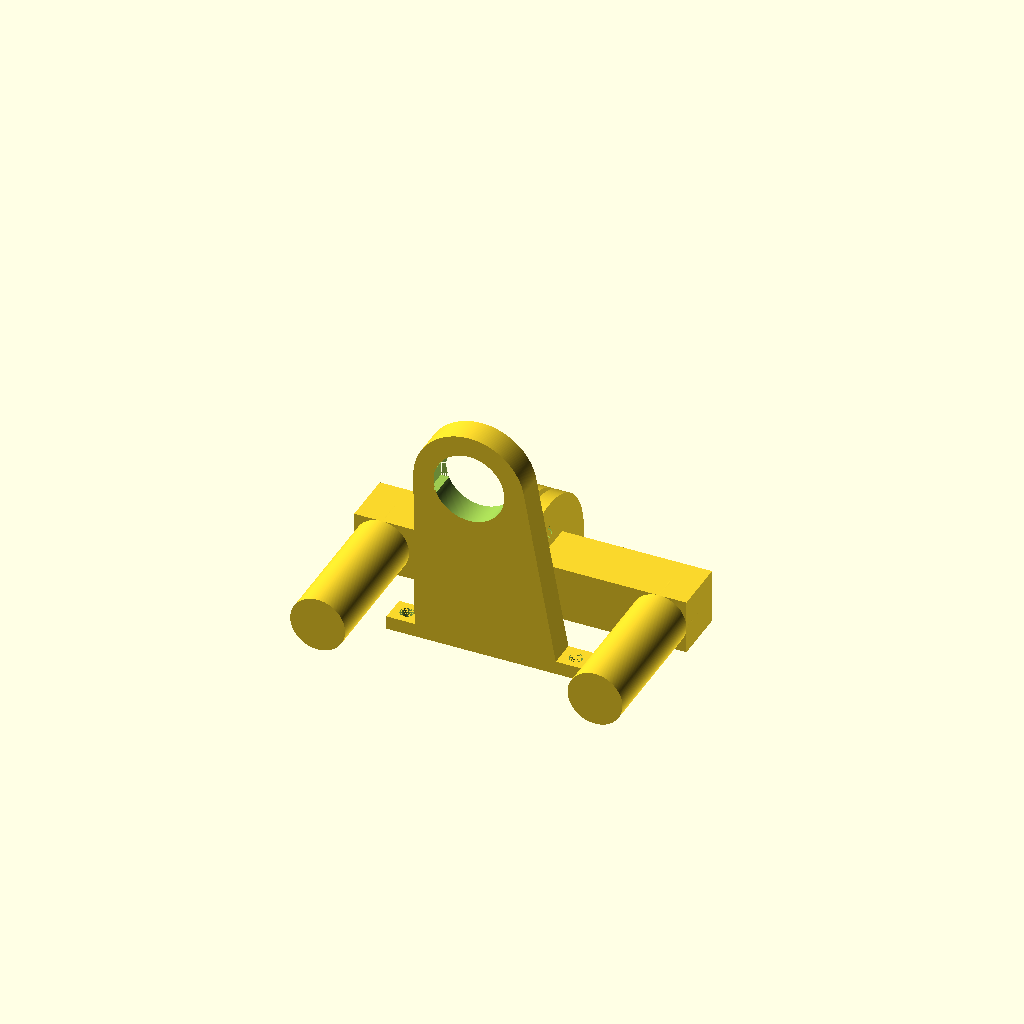
Cell 1: rendered with the file's own defaults.
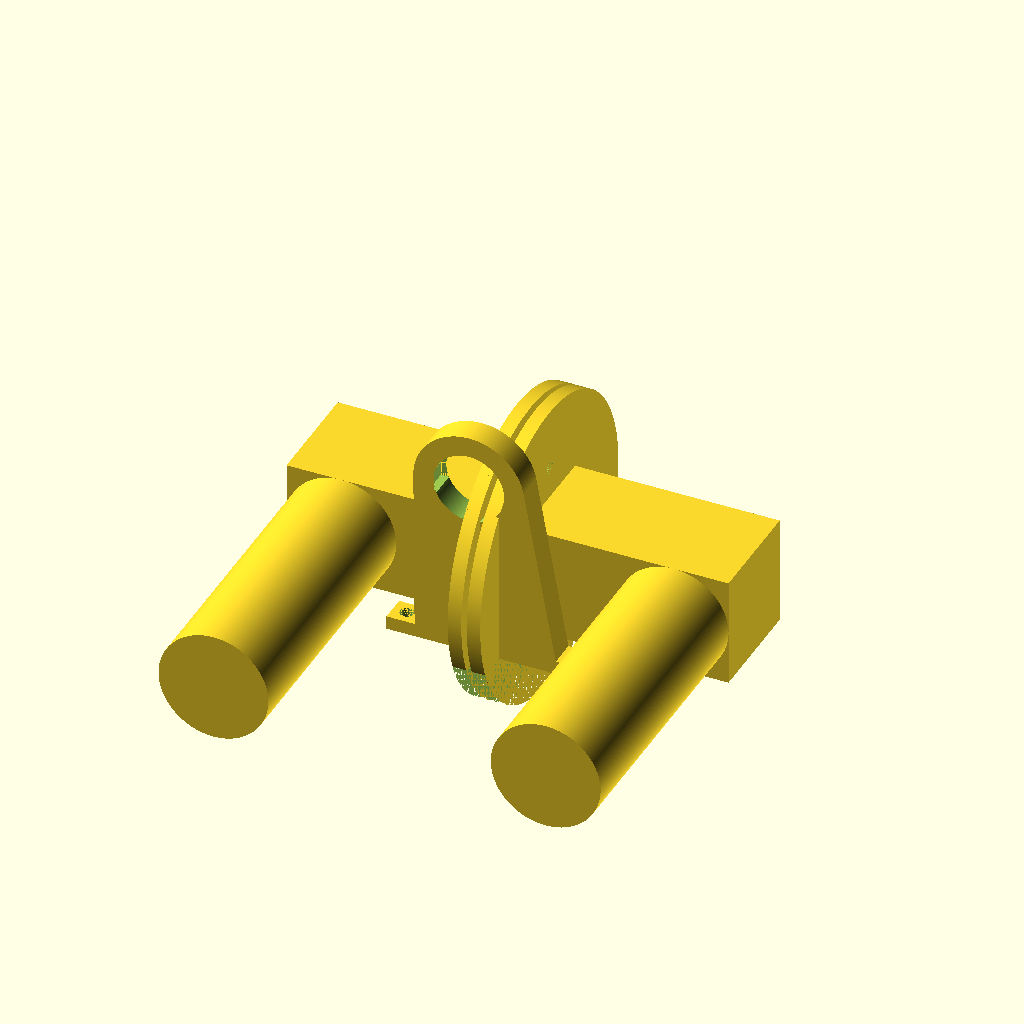
Cell 2: the same model with RodInnerD = 40.46.
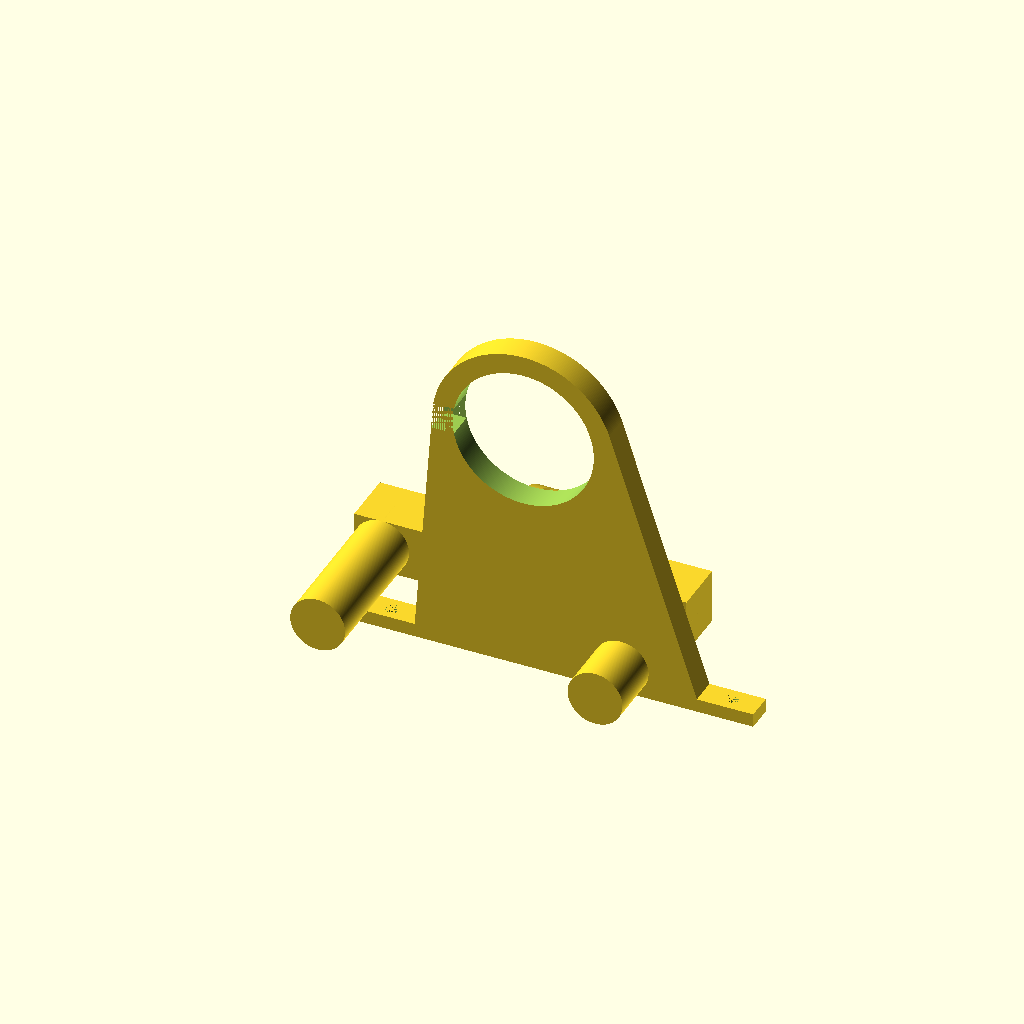
Cell 3: RodOuterDiam = 52 (everything else at default).
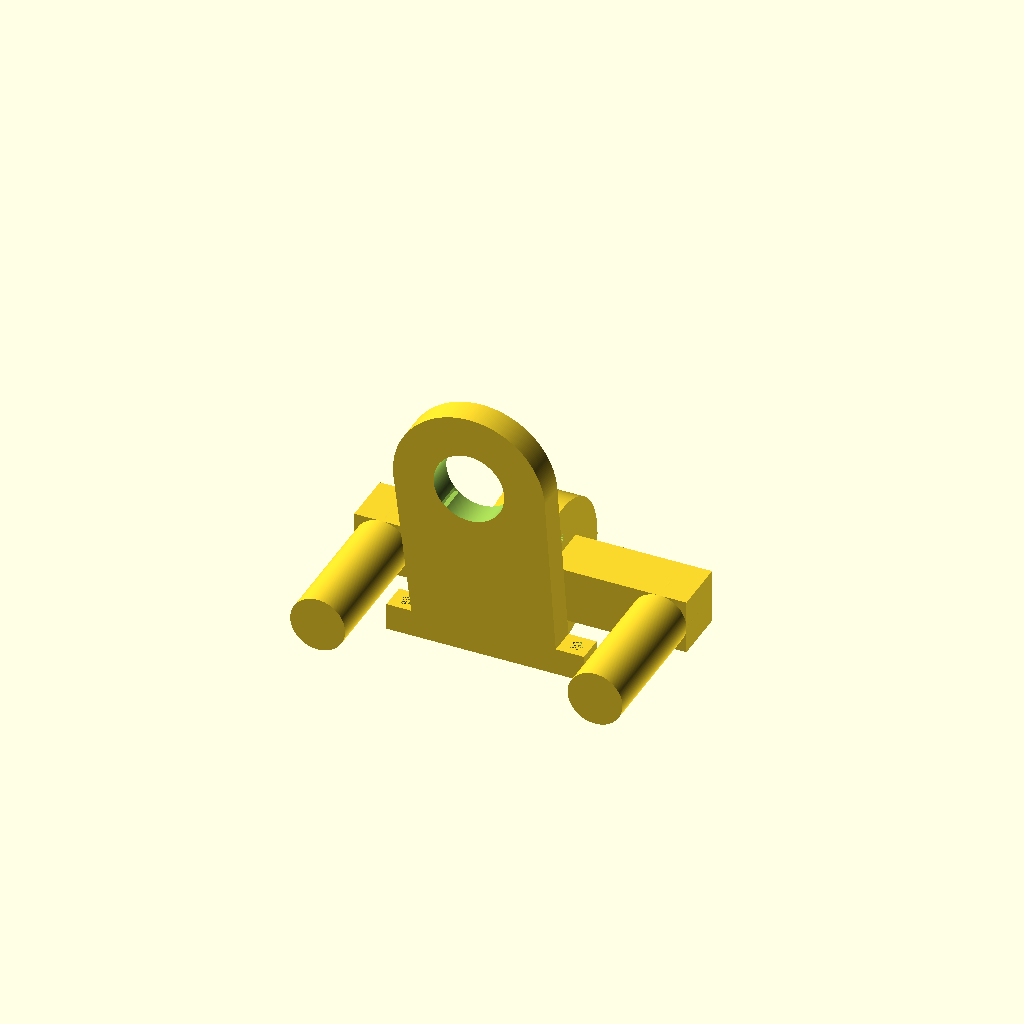
Cell 4: baseHeight = 10 (everything else at default).
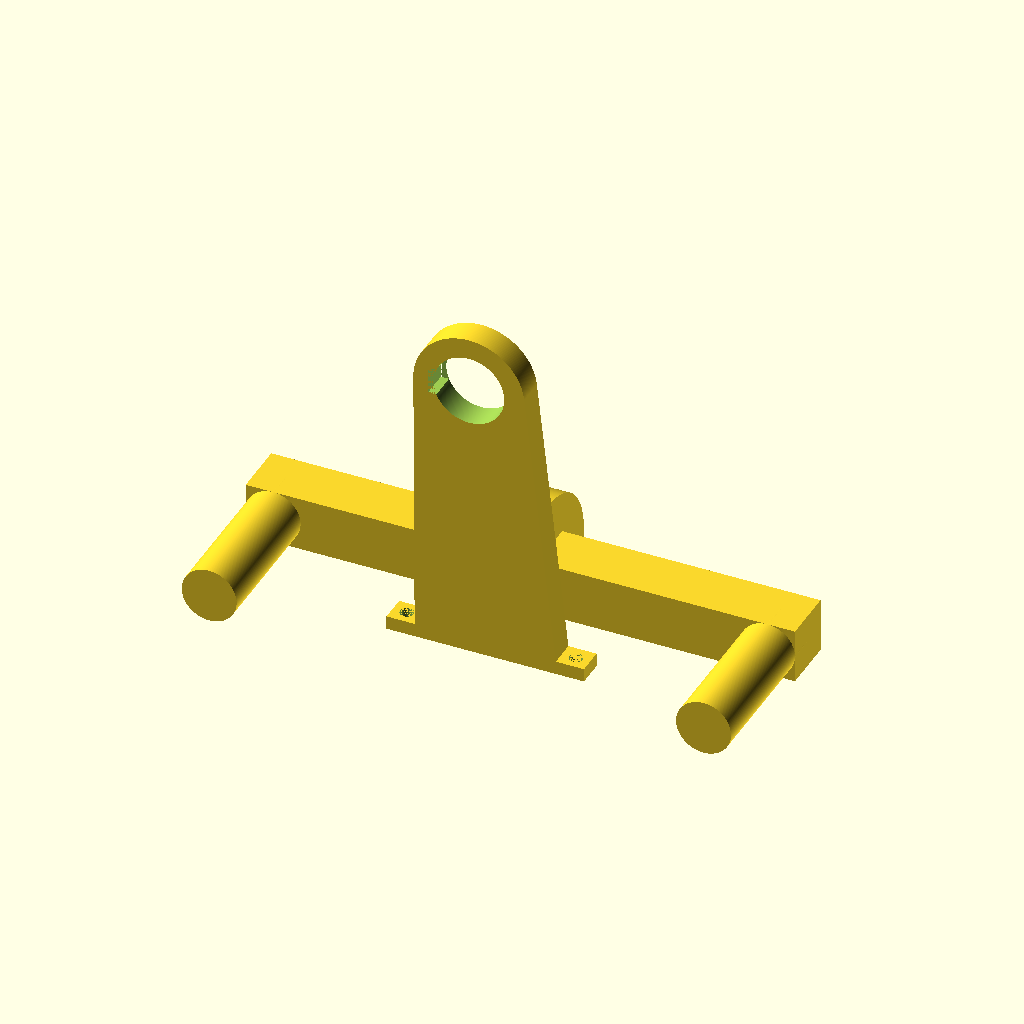
Cell 5: the same model with RodDistFromWall = 80.
All cells are drawn from one camera (rotation 55°, 0°, 25°, orthographic, colour scheme Cornfield), so only the parameter changes between them.
OpenSCAD source file inputs/thingiverse/files/thing-2004168/files/Curtain-Rods-v3.scad:
/*//////////////////////////////////////////////////////////////////
//Author: Konkop (Bryon Wheeler)
//Curtain rod ends for angled walls
//all settings in mm
//////////////////////////////////////////////////////////////////

10/01/2015 - Designed and printed 
12/31/2016 - Made configurable

*/

////////// - Curtain Rod parameters - /////////////

//to print left, right or middle go to the bottom
/* [Curtain Rod dimensions] */
// Rod Inner Diameter
  RodInnerD        = 20.23;  
// Rod Outer Diameter   
  RodOuterDiam = 26; 
// Base Height   
  baseHeight = 5; 
// Rod Distance from the Wall   
  RodDistFromWall = 40; 
// Screw Diameter   
  screwDiam = 5; 
// String Hole Diameter   
  stringholeDiam = 5; 
// Center Mount Thickness   
cntrMntThickness = 10;


//Quality Settings
$fn = 0;
$fa = 1;
$fs = .2;

module rodend(CutStringHole,PoletoLeft){
    //Arm plus string hole
    difference(){
        //arm
        //cylinder(RodInnerD+RodDistFromWall,d = RodInnerD);
        translate([0,0,(RodInnerD+RodDistFromWall)/2])
        cube([RodInnerD,RodInnerD,RodInnerD+RodDistFromWall],true);

        //string hole
        if(CutStringHole==true){
            rotate([90,0,0])
            translate([0,baseHeight+((RodDistFromWall-baseHeight) /2),-RodInnerD/2])
            union(){
                cylinder(RodInnerD*5,d = stringholeDiam);
                cylinder(stringholeDiam*1,d=stringholeDiam*3,d2=stringholeDiam);
                translate([0,0,RodInnerD])
                rotate([0,180,0])
                cylinder(stringholeDiam*1,d=stringholeDiam*3,d2=stringholeDiam);
            }
        }
    }


    //Rod holder
    translate([0,0,RodInnerD/2+RodDistFromWall])
    rotate([90,0,0])
    cylinder(RodInnerD*3,d = RodInnerD);



    //base
    difference(){
        difference(){
            cylinder(baseHeight, d=RodInnerD * 2.7);
            
            if(PoletoLeft==true){
            //Pole to left
                translate([RodInnerD*.5,-RodInnerD*1.5,0])
                cube([RodInnerD,RodInnerD * 4,5],false);
            }else{
            //pole to the right
                translate([-RodInnerD*1.5,-RodInnerD*1.5,0])
                cube([RodInnerD,RodInnerD * 4,5],false);
            }
        }

        //screw holes 
        union(){
            translate([RodInnerD*.8,0,0])
            cylinder(baseHeight,d=screwDiam,d=screwDiam);
            
            translate([RodInnerD*-.8,0,0])
            cylinder(baseHeight,d=screwDiam,d=screwDiam);

            
            translate([0,RodInnerD*.8,0])
            cylinder(baseHeight,d=screwDiam,d=screwDiam);
        }
    }
}

module centermount(){
    //base plate
    difference(){
        translate([-RodOuterDiam*.4,0,0])
        cube([RodOuterDiam*2.8,cntrMntThickness,baseHeight]);

        union(){
        translate([-RodOuterDiam*.2,cntrMntThickness/2,0])
        cylinder(baseHeight,d=screwDiam,d=screwDiam,false);
            
        translate([RodOuterDiam*2.2,cntrMntThickness/2,0])
        cylinder(baseHeight,d=screwDiam,d=screwDiam,false);
        }
    }

    //pole holder
    difference(){
    difference(){
        hull(){
            cube([RodOuterDiam*2,cntrMntThickness,baseHeight]);


            translate([RodOuterDiam/1.3,cntrMntThickness,RodDistFromWall+RodOuterDiam])
            rotate([90,0,0])
            cylinder(cntrMntThickness,d = RodOuterDiam+baseHeight*3);
         
        }
        
        
        translate([RodOuterDiam/1.3,cntrMntThickness+1,RodDistFromWall+RodOuterDiam])
        rotate([90,0,0])
        cylinder(cntrMntThickness*1.5,d = RodOuterDiam); 
    }

    translate([baseHeight,0,RodDistFromWall+RodOuterDiam-baseHeight])
    cube([cntrMntThickness,cntrMntThickness,cntrMntThickness]);
    }
}

//right side rod
translate([1,0,(RodInnerD/2)])
rotate([0,90,0])
rodend(false,true);

//left side rod
translate([-1,0,(RodInnerD/2)])
rotate([0,-90,0])
rodend(false,false);

//Center mount
translate([-25,-40,0])
centermount();
Customizer parameters (derived from the source; name, type, default, range or options):
RodInnerD: number, default 20.23
RodOuterDiam: number, default 26
baseHeight: number, default 5
RodDistFromWall: number, default 40
screwDiam: number, default 5
stringholeDiam: number, default 5
cntrMntThickness: number, default 10
